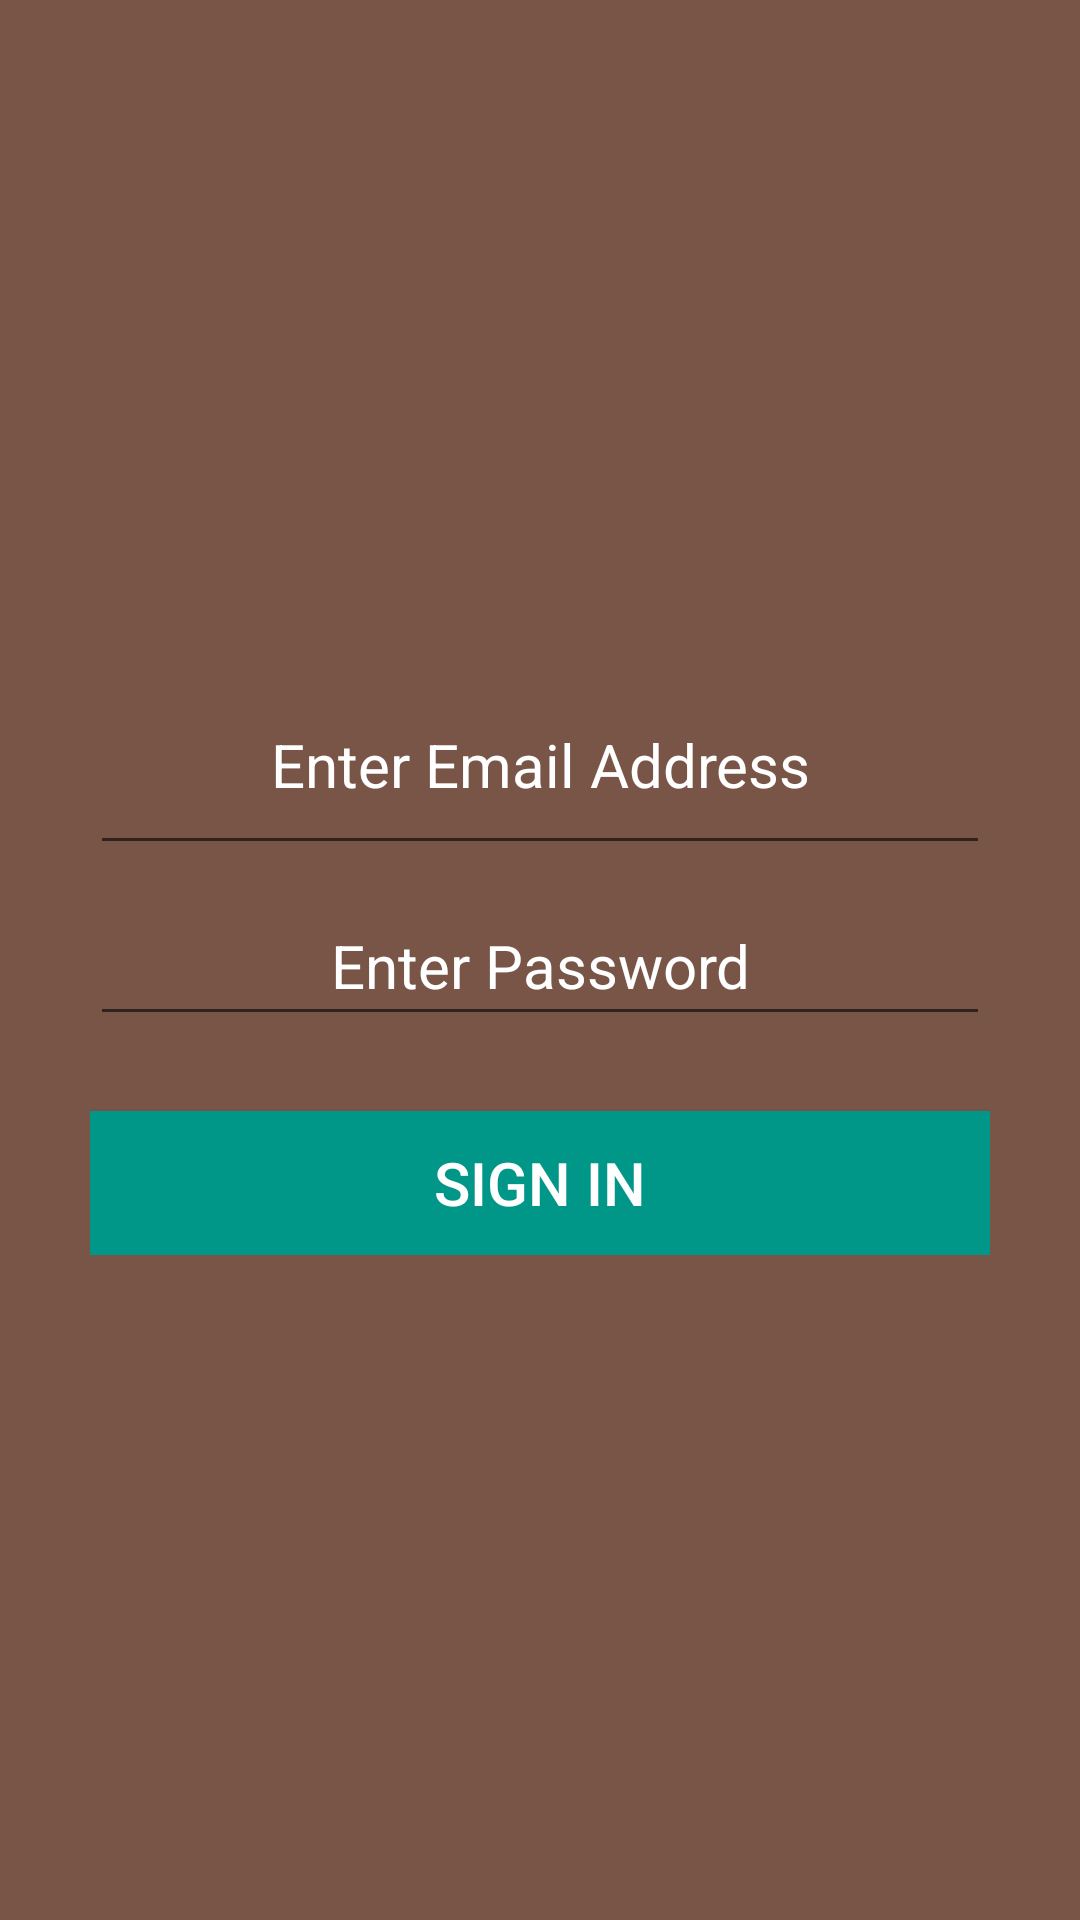

Produce the Android XML layout that renders to this screen, including the resource entries it uses.
<!-- AndroidManifest.xml: application theme AppTheme -->
<!-- res/layout/activity_login.xml -->
<?xml version="1.0" encoding="utf-8"?>
<RelativeLayout
    xmlns:android="http://schemas.android.com/apk/res/android"
    xmlns:tools="http://schemas.android.com/tools"
    android:layout_width="match_parent"
    android:layout_height="match_parent"
    tools:context="com.epicodus.whatsinthefridge_android.ui.LoginActivity"
    android:background="@color/colorPrimary" >

    <LinearLayout
        android:orientation="vertical"
        android:layout_width="match_parent"
        android:layout_height="wrap_content"
        android:padding="30dp"
        android:layout_centerVertical="true"
        android:layout_centerHorizontal="true"
        android:id="@+id/linearLayout">

        <EditText
            android:id="@+id/emailEditText"
            android:layout_width="match_parent"
            android:layout_height="wrap_content"
            android:textColorHint="@color/colorTextIcons"
            android:hint="@string/email_hint"
            android:textAlignment="center"
            android:inputType="textEmailAddress"
            android:nextFocusDown="@id/passwordText"
            android:padding="20dp"
            android:layout_marginBottom="10dp"
            android:textSize="20sp"
            android:layout_above="@+id/passwordText"
            android:layout_centerHorizontal="true" />

        <EditText
            android:id="@+id/passwordText"
            android:layout_width="match_parent"
            android:layout_height="wrap_content"
            android:textColorHint="@color/colorTextIcons"
            android:hint="@string/password_hint"
            android:textAlignment="center"
            android:inputType="textPassword"
            android:padding="10dp"
            android:textSize="20sp"
            android:ems="10" />

        <Button
            android:id="@+id/passwordLoginButton"
            android:layout_width="match_parent"
            android:layout_height="wrap_content"
            android:padding="10dp"
            android:text="@string/login_button"
            android:background="@color/colorAccent"
            android:layout_marginTop="25dp"
            android:textColor="@color/colorTextIcons"
            android:textSize="20sp" />

    </LinearLayout>
        <TextView
            android:id="@+id/signInTextView"
            android:layout_width="wrap_content"
            android:layout_height="wrap_content"
            android:text="@string/login_button"
            android:textColor="@color/colorTextIcons"
            android:textSize="0dp"
            android:textStyle="bold"
            android:layout_above="@+id/linearLayout"
            android:layout_centerHorizontal="true" />

</RelativeLayout>
<!-- resources referenced by this layout -->
<resources>
  <color name="colorAccent">#009688</color>
  <color name="colorPrimary">#795548</color>
  <color name="colorTextIcons">#FFFFFF</color>
  <string name="email_hint">Enter Email Address</string>
  <string name="login_button">Sign In</string>
  <string name="password_hint">Enter Password</string>
  <style name="AppTheme" parent="Theme.AppCompat.Light.DarkActionBar">
          <item name="colorPrimary">@color/colorPrimaryLight</item>
          <item name="colorPrimaryDark">@color/colorPrimaryDark</item>
          <item name="colorAccent">@color/colorAccent</item>
      </style>
  <color name="colorPrimaryLight">#A67563</color>
  <color name="colorPrimaryDark">#4D362E</color>
</resources>
